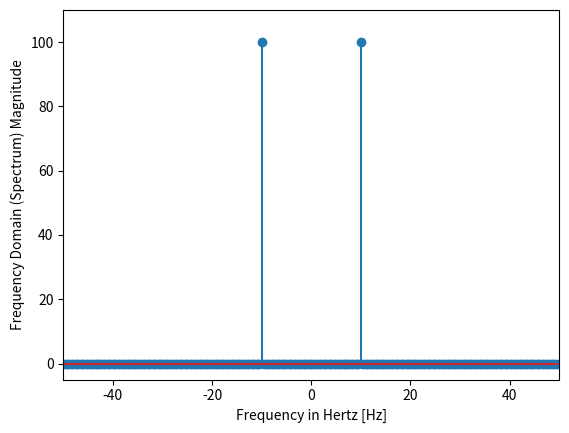

This chart was generated by the following Python code:
import matplotlib.pyplot as plt
import numpy as np
from scipy import fftpack


def main():
    f = 10  # Frequency, in cycles per second, or Hertz
    f_s = 100  # Sampling rate, or number of measurements per second

    t = np.linspace(0, 2, 2 * f_s, endpoint=False)
    x = np.sin(f * 2 * np.pi * t)

    plotFFT(x, f_s)

def performFFT(sample, fs):

    fft = fftpack.fft(sample)
    freqs = fftpack.fftfreq(len(fft)) * fs

    return freqs, np.abs(fft)

def plotFFT(sample, fs):
    fig, ax = plt.subplots()
    freqs, fft = performFFT(sample, fs)
    ax.stem(freqs, fft)
    ax.set_xlabel('Frequency in Hertz [Hz]')
    ax.set_ylabel('Frequency Domain (Spectrum) Magnitude')
    ax.set_xlim(-fs / 2, fs / 2)
    ax.set_ylim(-5, 110)
    plt.show()

main()